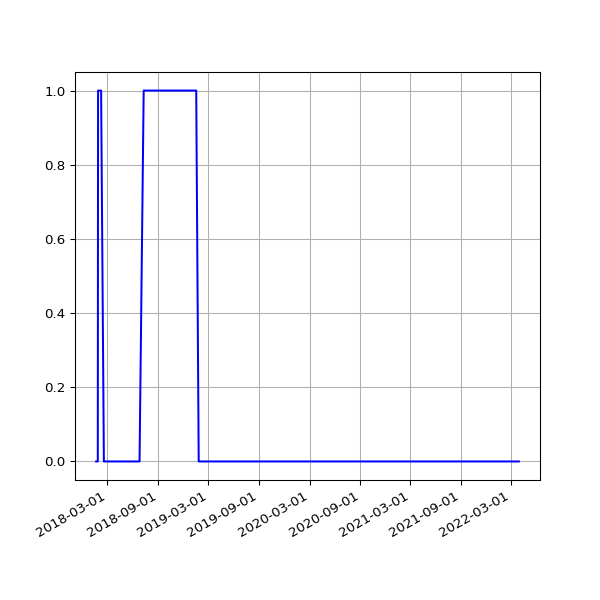

Data behind this chart, as committed beside it:
date, fail
2018-01-19 06:26:40 +0000, 
2018-01-21 08:30:58 +0000, 
2018-01-23 06:21:37 +0000, 
2018-01-24 06:43:14 +0000, 
2018-01-25 06:52:15 +0000, 
2018-01-26 07:27:50 +0000, 1
2018-01-28 07:03:24 +0000, 1
2018-01-29 07:28:53 +0000, 1
2018-02-06 05:29:04 +0000, 1
2018-02-16 05:14:58 +0000, 
2018-02-19 05:19:21 +0000, 
2018-02-25 05:15:56 +0000, 
2018-03-01 05:27:36 +0000, 
2018-03-04 05:26:08 +0000, 
2018-03-07 05:42:31 +0000, 
2018-03-10 05:38:57 +0000, 
2018-03-22 05:24:43 +0000, 
2018-03-25 06:19:36 +0100, 
2018-04-01 05:34:15 +0100, 
2018-04-04 05:34:29 +0100, 
2018-04-07 05:49:30 +0100, 
2018-04-22 05:15:17 +0100, 
2018-06-01 05:44:15 +0100, 
2018-06-04 05:24:39 +0100, 
2018-06-07 06:06:31 +0100, 
2018-06-25 05:53:05 +0100, 
2018-07-10 06:31:48 +0100, 1
2018-07-16 06:27:33 +0100, 1
2018-07-22 06:28:04 +0100, 1
2018-07-25 06:33:35 +0100, 1
2018-07-28 06:42:39 +0100, 1
2018-08-01 06:05:11 +0100, 1
2018-08-04 05:47:50 +0100, 1
2018-08-07 06:16:22 +0100, 1
2018-08-10 06:44:44 +0100, 1
2018-08-13 06:18:24 +0100, 1
2018-08-16 06:36:33 +0100, 1
2018-08-19 06:01:25 +0100, 1
2018-08-22 06:51:37 +0100, 1
2018-08-25 06:24:08 +0100, 1
2018-08-28 06:26:32 +0100, 1
2018-09-01 05:58:49 +0100, 1
2018-09-04 05:55:32 +0100, 1
2018-09-07 05:52:57 +0100, 1
2018-09-10 06:01:53 +0100, 1
2018-09-13 05:45:39 +0100, 1
2018-09-16 05:46:46 +0100, 1
2018-09-19 06:33:00 +0100, 1
2018-09-22 05:54:16 +0100, 1
2018-09-25 05:59:08 +0100, 1
2018-10-04 06:11:36 +0100, 1
2018-10-07 06:27:15 +0100, 1
2018-10-10 06:46:32 +0100, 1
2018-10-13 05:53:53 +0100, 1
2018-10-16 06:26:10 +0100, 1
2018-10-19 07:06:25 +0100, 1
2018-10-22 07:10:20 +0100, 1
2018-10-25 06:00:59 +0100, 1
2018-10-28 05:13:53 +0000, 1
2018-11-01 06:49:27 +0000, 1
... 1,018 more rows
